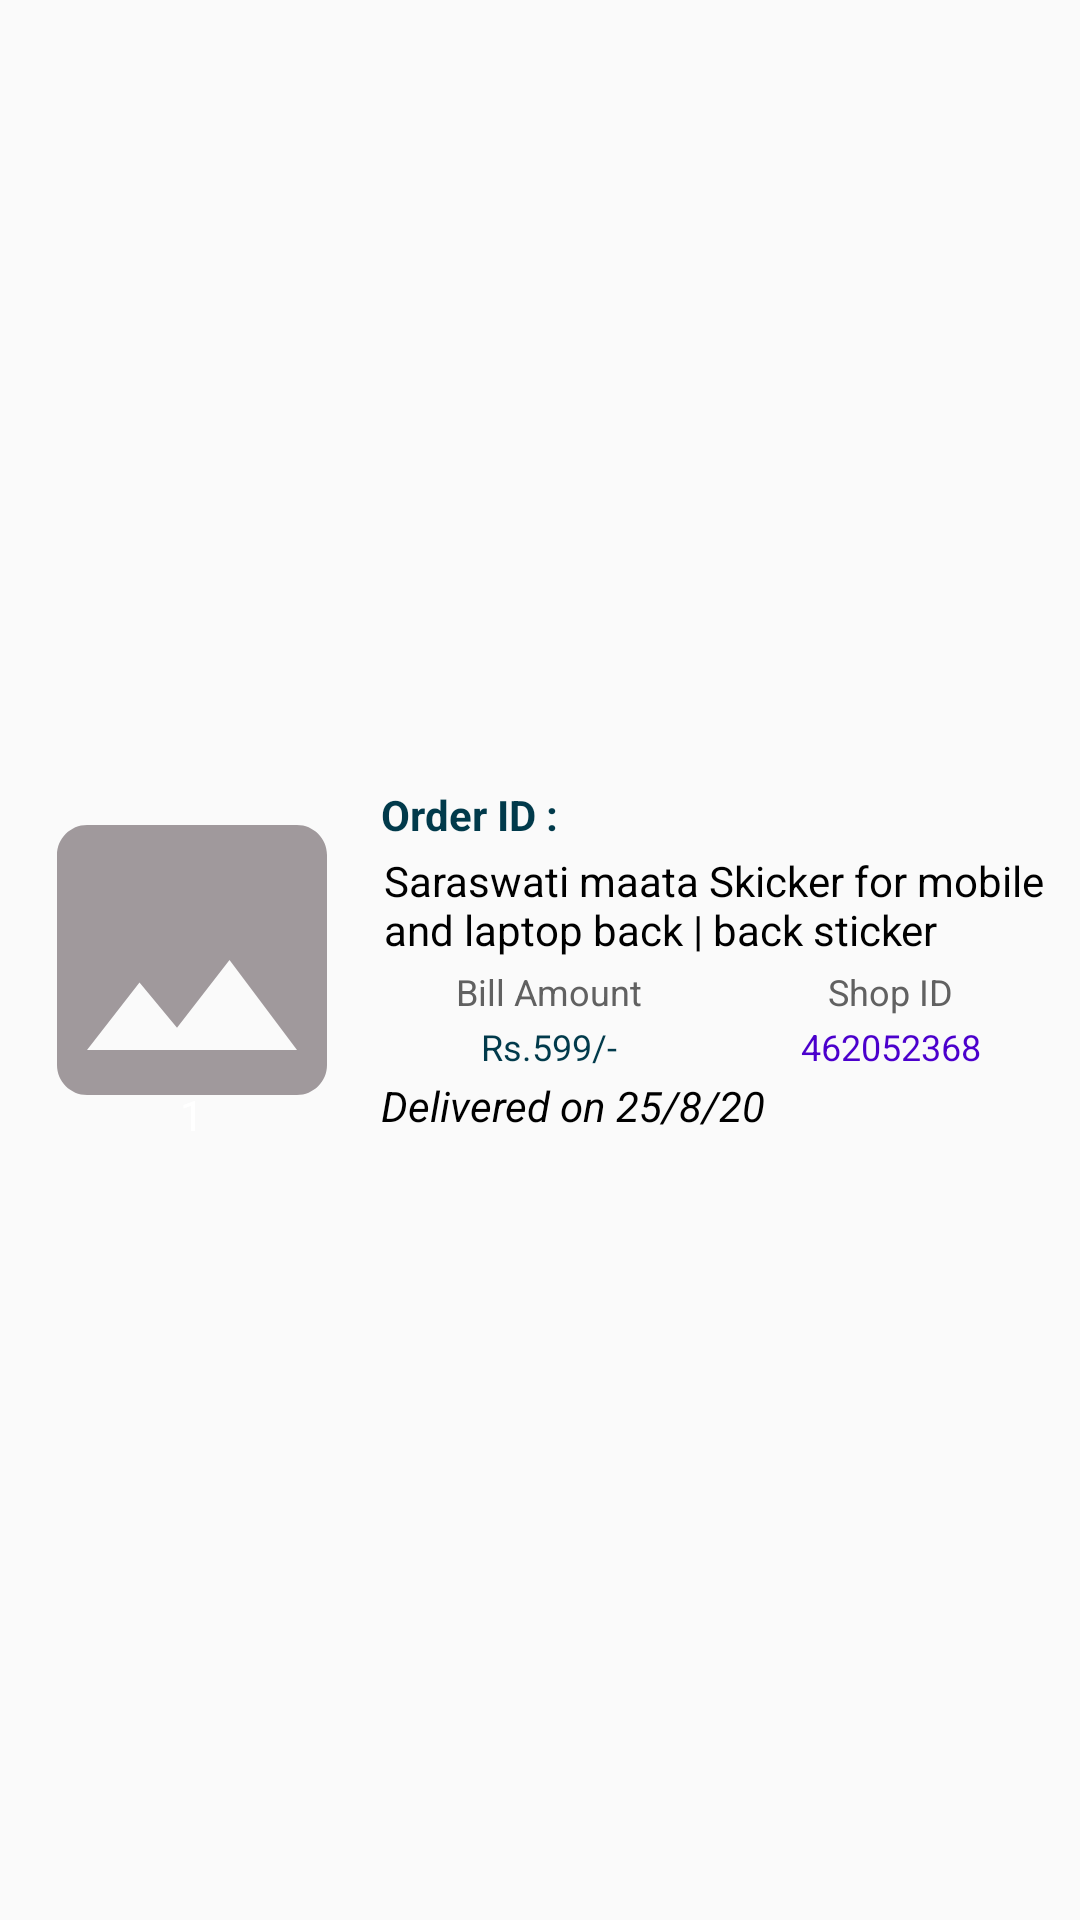

Reconstruct the res/layout file that produces this screen, plus the resources it refers to.
<!-- AndroidManifest.xml: application theme AppTheme -->
<!-- res/layout/order_list_layout_item.xml -->
<?xml version="1.0" encoding="utf-8"?>
<androidx.constraintlayout.widget.ConstraintLayout
    xmlns:android="http://schemas.android.com/apk/res/android"
    xmlns:app="http://schemas.android.com/apk/res-auto"
    xmlns:tools="http://schemas.android.com/tools"
    android:orientation="vertical"
    android:padding="4dp"
    android:layout_margin="1dp"
    android:backgroundTint="@color/colorWhite"
    android:background="@drawable/back_rectangle_4dp_layout"
    android:elevation="4dp"
    android:layout_width="match_parent"
    android:layout_height="wrap_content">


    <ImageView
        android:id="@+id/product_image"
        android:layout_width="120dp"
        android:layout_height="0dp"
        app:layout_constraintBottom_toBottomOf="@+id/linearLayout2"
        app:layout_constraintStart_toStartOf="parent"
        app:layout_constraintTop_toTopOf="@+id/linearLayout2"
        app:srcCompat="@drawable/ic_photo_black_24dp" />

    <TextView
        android:id="@+id/product_qty"
        android:layout_width="wrap_content"
        android:layout_height="wrap_content"
        android:background="@drawable/back_round_primary_color_1_border"
        android:elevation="4dp"
        android:paddingLeft="4dp"
        android:paddingRight="4dp"
        android:text="1"
        android:textAlignment="center"
        android:textColor="#FFFFFF"
        app:layout_constraintBottom_toBottomOf="@+id/product_image"
        app:layout_constraintEnd_toEndOf="@+id/product_image"
        app:layout_constraintStart_toStartOf="@+id/product_image" />


    <LinearLayout
        android:id="@+id/linearLayout2"
        android:layout_width="0dp"
        android:layout_height="wrap_content"
        android:padding="2dp"
        android:orientation="vertical"
        app:layout_constraintBottom_toBottomOf="parent"
        app:layout_constraintEnd_toEndOf="parent"
        app:layout_constraintStart_toEndOf="@+id/product_image"
        app:layout_constraintTop_toTopOf="parent">

        <TextView
            android:id="@+id/order_shopping_id"
            android:layout_width="match_parent"
            android:layout_height="wrap_content"
            android:padding="1dp"
            android:text="Order ID : "
            android:textColor="@color/colorDarkViolet"
            android:textSize="14dp"
            android:textStyle="bold"
            app:layout_constraintEnd_toEndOf="parent"
            app:layout_constraintTop_toBottomOf="@+id/product_name" />

        <TextView
            android:id="@+id/product_name"
            android:layout_width="match_parent"
            android:layout_height="wrap_content"
            android:maxLines="2"
            android:padding="2dp"
            android:text="Saraswati maata Skicker for mobile and laptop back | back sticker"
            android:textColor="@color/colorBlack"
            android:textSize="14dp"
            app:layout_constraintEnd_toEndOf="parent"
            app:layout_constraintStart_toEndOf="@+id/product_image"
            app:layout_constraintTop_toTopOf="parent" />

        <LinearLayout
            android:layout_width="match_parent"
            android:layout_height="wrap_content"
            android:orientation="horizontal">

            <LinearLayout
                android:layout_width="match_parent"
                android:layout_height="wrap_content"
                android:layout_weight="1"
                android:gravity="center"
                android:orientation="vertical">

                <TextView
                    android:layout_width="wrap_content"
                    android:layout_height="wrap_content"
                    android:padding="1dp"
                    android:text="Bill Amount"
                    android:textColor="@color/colorDarkGray"
                    android:textSize="12dp" />

                <TextView
                    android:id="@+id/bill_amount"
                    android:layout_width="wrap_content"
                    android:layout_height="wrap_content"
                    android:padding="1dp"
                    android:text="@string/sample_price"
                    android:textColor="@color/colorDarkViolet"
                    android:textSize="12dp" />

            </LinearLayout>

            <LinearLayout
                android:layout_width="match_parent"
                android:layout_height="wrap_content"
                android:layout_weight="1"
                android:gravity="center"
                android:orientation="vertical">

                <TextView
                    android:layout_width="wrap_content"
                    android:layout_height="wrap_content"
                    android:padding="1dp"
                    android:text="Shop ID"
                    android:textColor="@color/colorDarkGray"
                    android:textSize="12dp" />

                <TextView
                    android:id="@+id/shop_id"
                    android:layout_width="wrap_content"
                    android:layout_height="wrap_content"
                    android:padding="1dp"
                    android:text="462052368"
                    android:textColor="@color/colorPrimary"
                    android:textSize="12dp" />

            </LinearLayout>

        </LinearLayout>

        <TextView
            android:id="@+id/delivery_status"
            android:layout_width="match_parent"
            android:layout_height="wrap_content"
            android:padding="1dp"
            android:text="Delivered on 25/8/20"
            android:textColor="#000"
            android:textSize="14dp"
            android:textStyle="italic"
            app:layout_constraintEnd_toEndOf="parent"
            app:layout_constraintTop_toBottomOf="@+id/product_name" />

    </LinearLayout>

</androidx.constraintlayout.widget.ConstraintLayout>
<!-- resources referenced by this layout -->
<resources>
  <color name="colorBlack">#000000</color>
  <color name="colorDarkGray">#616161</color>
  <color name="colorDarkViolet">#013a4b</color>
  <color name="colorPrimary">#4B00CC</color>
  <color name="colorWhite">#ffffff</color>
  <!-- drawable ic_photo_black_24dp (drawable) -->
  <vector android:height="24dp" android:tint="#A0999C"
      android:viewportHeight="24.0" android:viewportWidth="24.0"
      android:width="24dp" xmlns:android="http://schemas.android.com/apk/res/android">
      <path android:fillColor="#FF000000"
          android:pathData="M21,19V5c0,-1.1 -0.9,-2 -2,-2H5c-1.1,0 -2,0.9 -2,2v14c0,1.1 0.9,2 2,2h14c1.1,0 2,-0.9 2,-2zM8.5,13.5l2.5,3.01L14.5,12l4.5,6H5l3.5,-4.5z"/>
  </vector>
  <string name="sample_price">Rs.599/-</string>
  <style name="AppTheme" parent="Theme.AppCompat.Light.NoActionBar">
          
          <item name="colorPrimary">@color/colorPrimary</item>
          <item name="colorPrimaryDark">@color/colorPrimaryDark</item>
          <item name="colorControlNormal">@color/colorWhite</item>
          <item name="colorAccent">@color/colorAccent</item>
      </style>
  <color name="colorPrimaryDark">#390099</color>
  <color name="colorAccent">#9E0059</color>
</resources>
